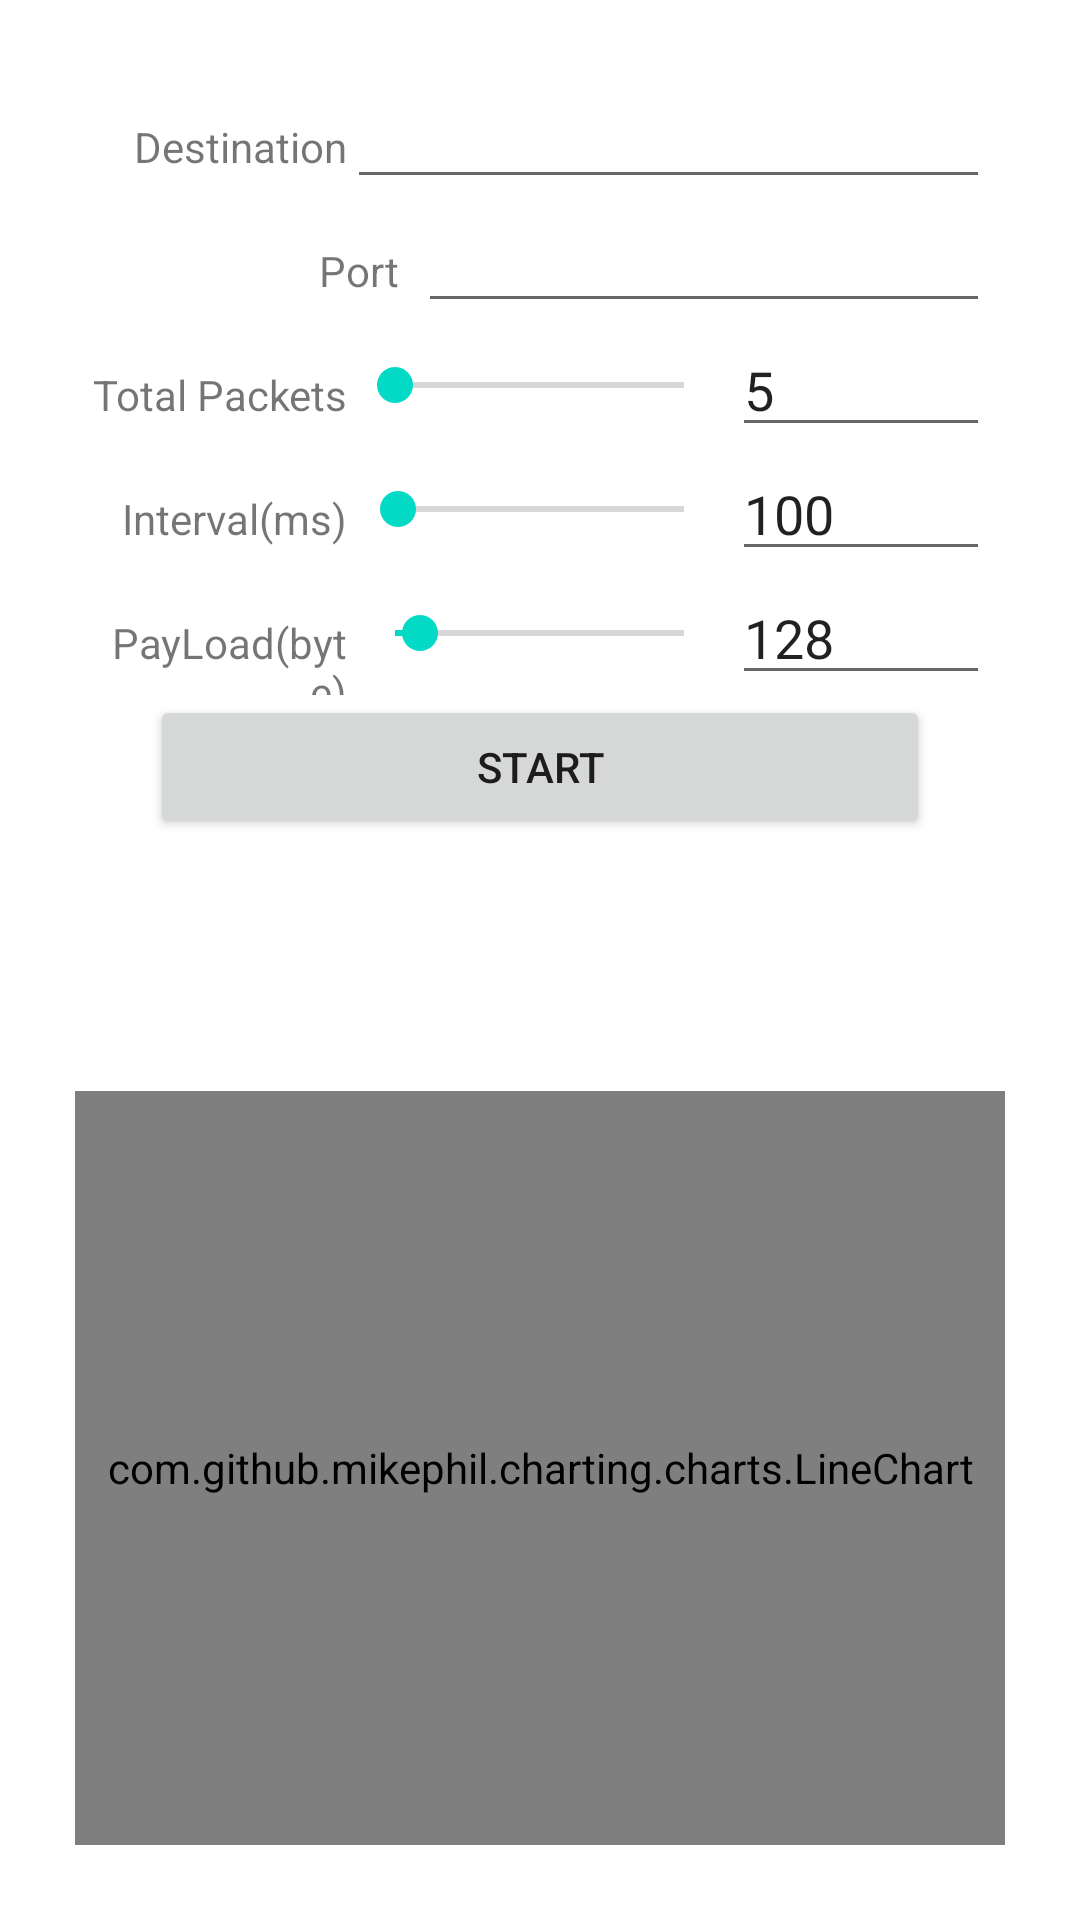

Here is an Android app screen rendered from its layout file. Give the layout XML and the strings, colors and styles it references.
<!-- AndroidManifest.xml: application theme Theme.TWAMP_PEGA -->
<!-- res/layout/activity_twamp_page.xml -->
<?xml version="1.0" encoding="utf-8"?>
<androidx.constraintlayout.widget.ConstraintLayout xmlns:android="http://schemas.android.com/apk/res/android"
    xmlns:app="http://schemas.android.com/apk/res-auto"
    xmlns:tools="http://schemas.android.com/tools"
    android:layout_width="match_parent"
    android:layout_height="match_parent"
    tools:context=".twampPage">


    <LinearLayout
        android:id="@+id/linearLayout1"
        android:layout_width="0dp"
        android:layout_height="wrap_content"
        android:layout_marginStart="30dp"
        android:layout_marginTop="25dp"
        android:layout_marginEnd="30dp"
        android:orientation="horizontal"
        app:layout_constraintEnd_toEndOf="parent"
        app:layout_constraintStart_toStartOf="parent"
        app:layout_constraintTop_toTopOf="parent">

        <TextView
            android:id="@+id/textViewDest"
            android:layout_width="0dp"
            android:layout_height="wrap_content"
            android:layout_weight="0.4"
            android:gravity="right"
            android:text="Destination"/>

        <EditText
            android:id="@+id/editTextPostalAddressDst"
            android:layout_width="0dp"
            android:layout_height="wrap_content"
            android:layout_weight="1.0"
            android:ems="10"
            android:inputType="textPostalAddress"/>
    </LinearLayout>

    <LinearLayout
        android:id="@+id/linearLayout2"
        android:layout_width="0dp"
        android:layout_height="wrap_content"
        android:orientation="horizontal"
        app:layout_constraintEnd_toEndOf="@+id/linearLayout1"
        app:layout_constraintStart_toStartOf="@+id/linearLayout1"
        app:layout_constraintTop_toBottomOf="@+id/linearLayout1">

        <TextView
            android:id="@+id/textViewPort"
            android:layout_width="wrap_content"
            android:layout_height="wrap_content"
            android:layout_weight="0.4"
            android:gravity="right"
            android:text="Port  "
            android:visibility="visible"/>

        <EditText
            android:id="@+id/editTextNumberPort"
            android:layout_width="0dp"
            android:layout_height="wrap_content"
            android:layout_weight="1.0"
            android:ems="10"
            android:inputType="number"/>

    </LinearLayout>

    <LinearLayout
        android:id="@+id/linearLayout3"
        android:layout_width="0dp"
        android:layout_height="wrap_content"
        android:orientation="horizontal"
        app:layout_constraintEnd_toEndOf="@+id/linearLayout2"
        app:layout_constraintStart_toStartOf="@+id/linearLayout2"
        app:layout_constraintTop_toBottomOf="@+id/linearLayout2">

        <TextView
            android:id="@+id/textViewNumPkt"
            android:layout_width="0dp"
            android:layout_height="wrap_content"
            android:layout_weight="0.2"
            android:gravity="right"
            android:text="Total Packets"
            android:visibility="visible"
            tools:layout_editor_absoluteX="37dp"
            tools:layout_editor_absoluteY="41dp" />

        <SeekBar
            android:id="@+id/seekBarNumPkt"
            android:layout_width="0dp"
            android:layout_height="match_parent"
            android:layout_weight="0.3"
            android:max="9999"
            android:min="1"
            android:progress="5" />

        <EditText
            android:id="@+id/editTextNumberNumPkt"
            android:layout_width="0dp"
            android:layout_height="wrap_content"
            android:layout_weight="0.2"
            android:ems="10"
            android:text="5"
            android:inputType="number" />

    </LinearLayout>

    <LinearLayout
        android:id="@+id/linearLayout4"
        android:layout_width="0dp"
        android:layout_height="wrap_content"
        android:orientation="horizontal"
        app:layout_constraintEnd_toEndOf="@+id/linearLayout3"
        app:layout_constraintStart_toStartOf="@+id/linearLayout3"
        app:layout_constraintTop_toBottomOf="@+id/linearLayout3">

        <TextView
            android:id="@+id/textViewInter"
            android:layout_width="0dp"
            android:layout_height="wrap_content"
            android:layout_weight="0.2"
            android:gravity="right"
            android:text="Interval(ms)"
            android:visibility="visible"
            tools:layout_editor_absoluteX="37dp"
            tools:layout_editor_absoluteY="41dp" />

        <SeekBar
            android:id="@+id/seekBarInter"
            android:layout_width="0dp"
            android:layout_height="match_parent"
            android:layout_weight="0.3"
            android:max="9999"
            android:min="1"
            android:progress="100" />

        <EditText
            android:id="@+id/editTextNumberInter"
            android:layout_width="0dp"
            android:layout_height="wrap_content"
            android:layout_weight="0.2"
            android:ems="10"
            android:text="100"
            android:inputType="number" />

    </LinearLayout>

    <LinearLayout
        android:id="@+id/linearLayout5"
        android:layout_width="0dp"
        android:layout_height="wrap_content"
        android:orientation="horizontal"
        app:layout_constraintEnd_toEndOf="@+id/linearLayout4"
        app:layout_constraintStart_toStartOf="@+id/linearLayout4"
        app:layout_constraintTop_toBottomOf="@+id/linearLayout4">

        <TextView
            android:id="@+id/textViewPayload"
            android:layout_width="0dp"
            android:layout_height="wrap_content"
            android:layout_weight="0.2"
            android:gravity="right"
            android:text="PayLoad(byte)"
            android:visibility="visible"
            tools:layout_editor_absoluteX="37dp"
            tools:layout_editor_absoluteY="41dp" />

        <SeekBar
            android:id="@+id/seekBarPayload"
            android:layout_width="0dp"
            android:layout_height="match_parent"
            android:layout_weight="0.3"
            android:max="1472"
            android:min="1"
            android:progress="128" />

        <EditText
            android:id="@+id/editTextNumberPayload"
            android:layout_width="0dp"
            android:layout_height="wrap_content"
            android:layout_weight="0.2"
            android:ems="10"
            android:text="128"
            android:inputType="number" />

    </LinearLayout>

    <Button
        android:id="@+id/buttonCnt"
        android:layout_width="fill_parent"
        android:layout_height="wrap_content"
        android:layout_marginStart="50dp"
        android:layout_marginEnd="50dp"
        android:onClick="connecting"
        android:text="Start"
        app:layout_constraintEnd_toEndOf="parent"
        app:layout_constraintStart_toStartOf="parent"
        app:layout_constraintTop_toBottomOf="@+id/linearLayout5" />

    <LinearLayout
        android:layout_width="match_parent"
        android:layout_height="0dp"
        android:layout_marginStart="25dp"
        android:layout_marginEnd="25dp"
        android:layout_marginBottom="25dp"
        android:orientation="vertical"
        app:layout_constraintBottom_toBottomOf="parent"
        app:layout_constraintEnd_toEndOf="parent"
        app:layout_constraintStart_toStartOf="parent"
        app:layout_constraintTop_toBottomOf="@+id/buttonCnt">

        <ScrollView
            android:layout_width="match_parent"
            android:layout_height="match_parent"
            android:layout_weight="3">

            <LinearLayout
                android:id="@+id/linearLayoutRes"
                android:layout_width="match_parent"
                android:layout_height="wrap_content"
                android:orientation="vertical"></LinearLayout>
        </ScrollView>

        <RelativeLayout
            android:layout_width="match_parent"
            android:layout_height="match_parent"
            android:layout_weight="1">

            <com.github.mikephil.charting.charts.LineChart
                android:id="@+id/lineChart"
                android:layout_width="match_parent"
                android:layout_height="match_parent"></com.github.mikephil.charting.charts.LineChart>
        </RelativeLayout>
    </LinearLayout>




</androidx.constraintlayout.widget.ConstraintLayout>
<!-- resources referenced by this layout -->
<resources>
  <style name="Theme.TWAMP_PEGA" parent="Theme.MaterialComponents.DayNight.DarkActionBar">
          
          <item name="colorPrimary">@color/purple_500</item>
          <item name="colorPrimaryVariant">@color/purple_700</item>
          <item name="colorOnPrimary">@color/white</item>
          
          <item name="colorSecondary">@color/teal_200</item>
          <item name="colorSecondaryVariant">@color/teal_700</item>
          <item name="colorOnSecondary">@color/black</item>
          
          <item name="android:statusBarColor" tools:targetApi="l">?attr/colorPrimaryVariant</item>
          
      </style>
  <!-- not gathered from this repository: default colours our renderer supplied (Android Studio template values) -->
  <color name="purple_500">#FF6200EE</color>
  <color name="purple_700">#FF3700B3</color>
  <color name="teal_200">#FF03DAC5</color>
  <color name="teal_700">#FF018786</color>
  <color name="black">#FF000000</color>
  <color name="white">#FFFFFFFF</color>
</resources>
